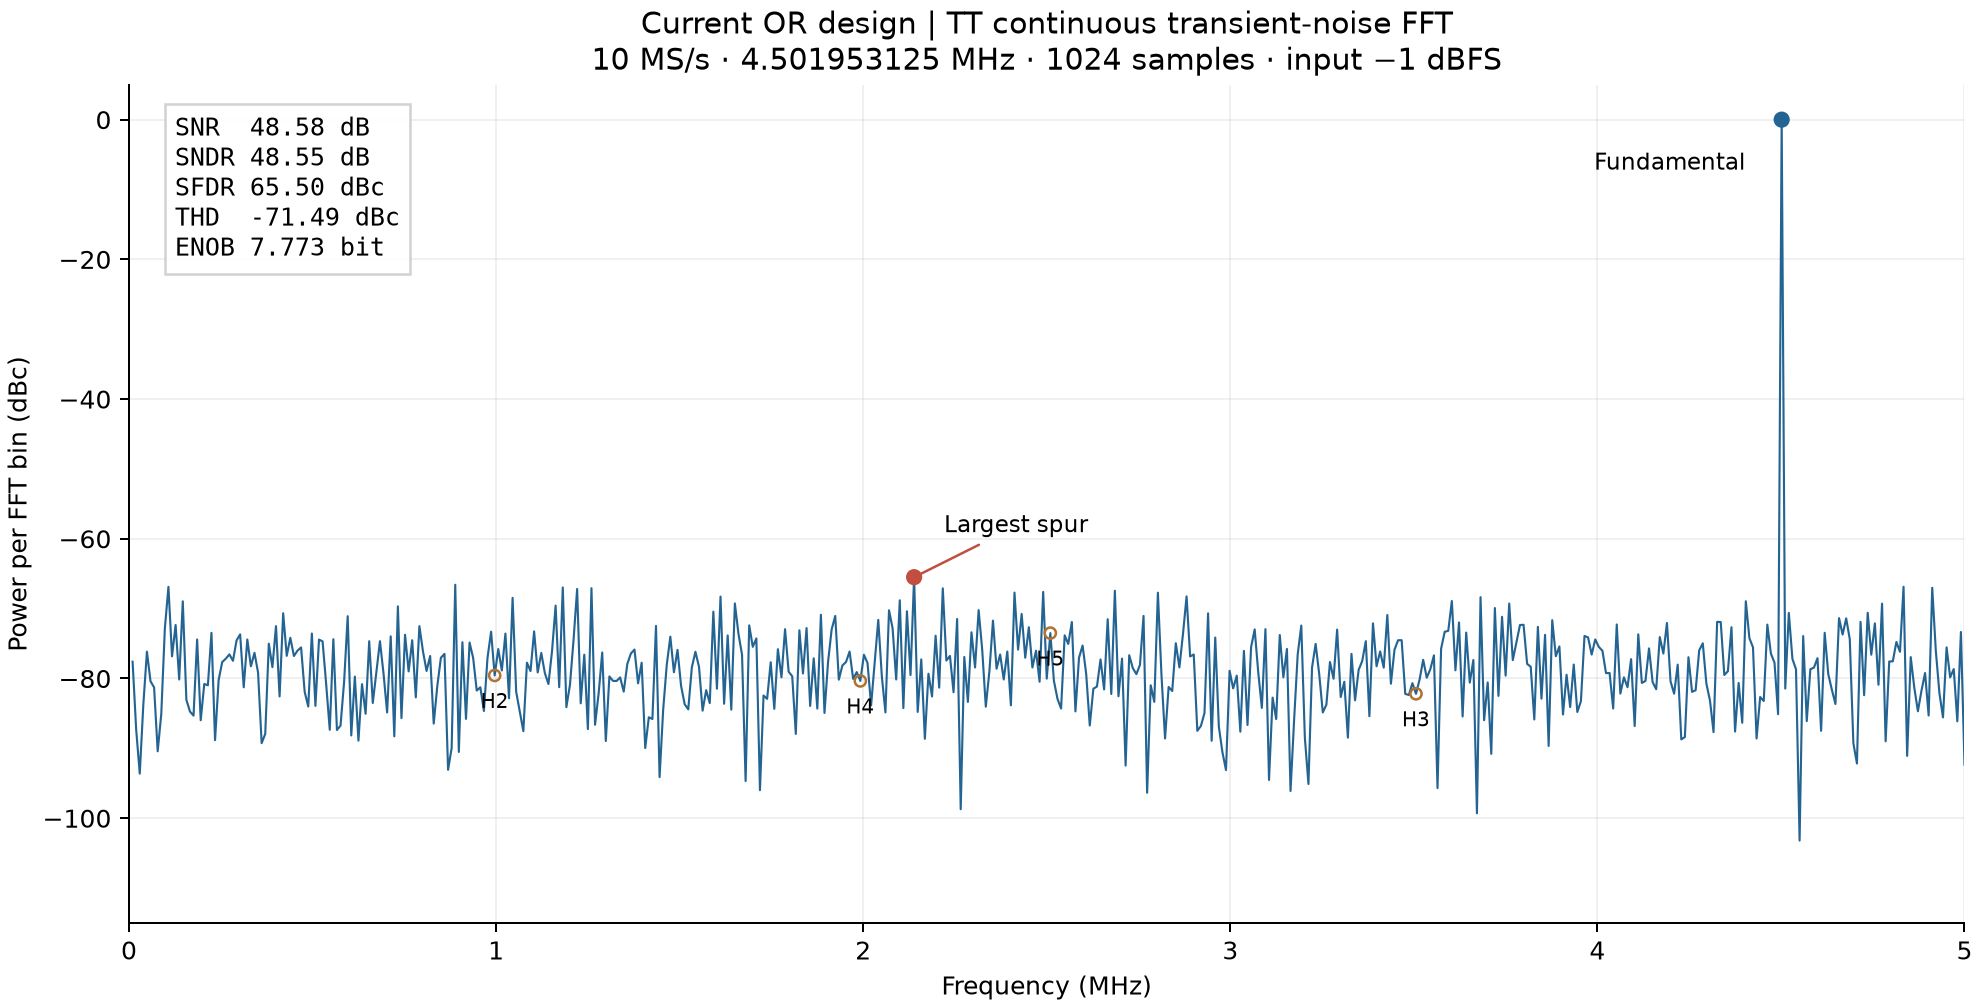

Source data for this figure (header and first rows):
bin, frequency_hz, power_v2, level_dbc
0, 0.0, 1.598396810629837e-35, -300.0
1, 9766, 5.610221865098843e-09, -77.59
2, 19531, 5.980472623972193e-10, -87.31
3, 29297, 1.3993393530175035e-10, -93.62
4, 39062, 1.3779438449210404e-09, -83.69
5, 48828, 7.806829497178082e-09, -76.16
6, 58594, 2.9396937527538155e-09, -80.4
7, 68359, 2.4033817291327368e-09, -81.27
8, 78125, 2.9247883288748074e-10, -90.42
9, 87891, 9.984247846306463e-10, -85.09
10, 97656, 1.68031614422689e-08, -72.83
11, 107422, 6.615905004180427e-08, -66.87
12, 117188, 6.683737247530195e-09, -76.83
13, 126953, 1.8813068564687163e-08, -72.34
14, 136719, 3.119111032094361e-09, -80.14
15, 146484, 4.103567472550975e-08, -68.95
16, 156250, 1.5962388244616412e-09, -83.05
17, 166016, 1.0859579142275646e-09, -84.72
18, 175781, 9.473268318098408e-10, -85.32
19, 185547, 1.1651749840990376e-08, -74.42
20, 195312, 8.129340045102819e-10, -85.98
21, 205078, 2.6912448515741042e-09, -80.78
22, 214844, 2.575059635906022e-09, -80.97
23, 224609, 1.4514017159441295e-08, -73.46
24, 234375, 4.2163067397992214e-10, -88.83
25, 244141, 3.0627459729143207e-09, -80.22
26, 253906, 5.537479732379171e-09, -77.65
27, 263672, 6.193183892834995e-09, -77.16
28, 273438, 7.134392547098177e-09, -76.55
29, 283203, 5.767342048851951e-09, -77.47
30, 292969, 1.1298678082805138e-08, -74.55
31, 302734, 1.3792904445792073e-08, -73.68
32, 312500, 2.412039653687273e-09, -81.26
33, 322266, 1.1663405448113505e-08, -74.41
34, 332031, 4.816922476068199e-09, -78.25
35, 341797, 7.499372976215032e-09, -76.33
36, 351562, 3.922671174028387e-09, -79.14
37, 361328, 3.822386382731591e-10, -89.26
38, 371094, 5.179820130574522e-10, -87.94
39, 380859, 1.014988898405369e-08, -75.02
40, 390625, 4.680230962891276e-09, -78.38
41, 400391, 1.8113798798973378e-08, -72.5
42, 410156, 1.7818558786096255e-09, -82.57
43, 419922, 2.7691865896471058e-08, -70.66
44, 429688, 6.800304015686121e-09, -76.76
45, 439453, 1.233407857181744e-08, -74.17
46, 449219, 6.757143879448139e-09, -76.78
47, 458984, 8.064007482985132e-09, -76.02
48, 468750, 8.97142452720686e-09, -75.55
49, 478516, 2.0765585971347118e-09, -81.91
50, 488281, 1.2780437327881032e-09, -84.02
51, 498047, 1.418272033224202e-08, -73.56
52, 507812, 1.3058032792978549e-09, -83.92
53, 517578, 1.162199964096269e-08, -74.43
54, 527344, 1.0932646492165004e-08, -74.69
55, 537109, 2.662139808720282e-09, -80.83
56, 546875, 5.934456065672385e-10, -87.35
57, 556641, 1.1773571862666926e-08, -74.37
58, 566406, 5.898942070373271e-10, -87.37
59, 576172, 6.814628819706585e-10, -86.75
... 453 more rows
